Run: headless pygame with SDL's dummy video driver; simulated clock (each Clock.tick advances the game by its frame time, no real sleeping); random seed 0; keys injected as events and as key.get_pressed() state; no mouse input.
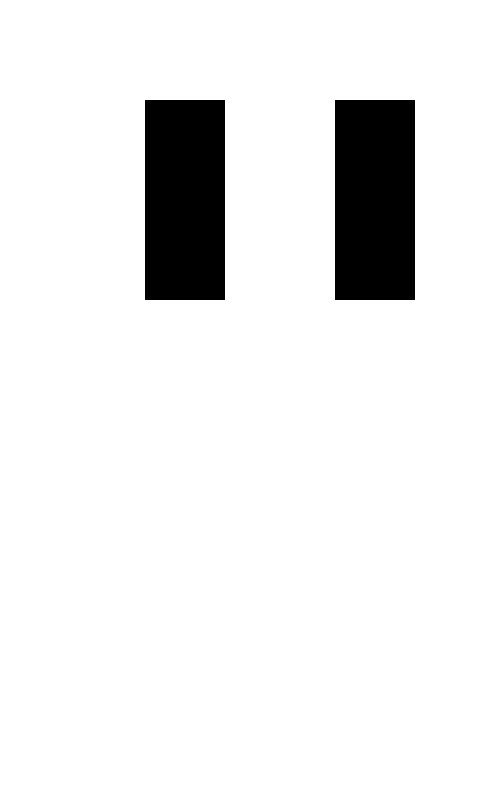
Frame 1 of 4 · flips 1–60 · no input
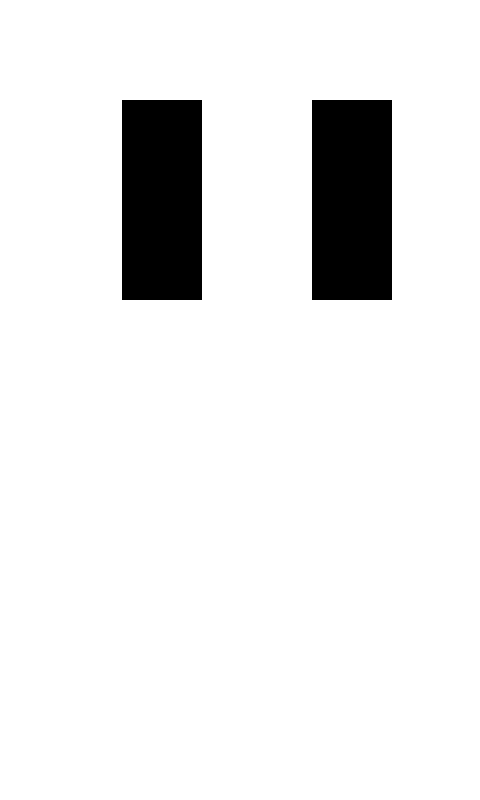
Frame 2 of 4 · flips 61–180 · tapped SPACE, RETURN · held RIGHT (→), D
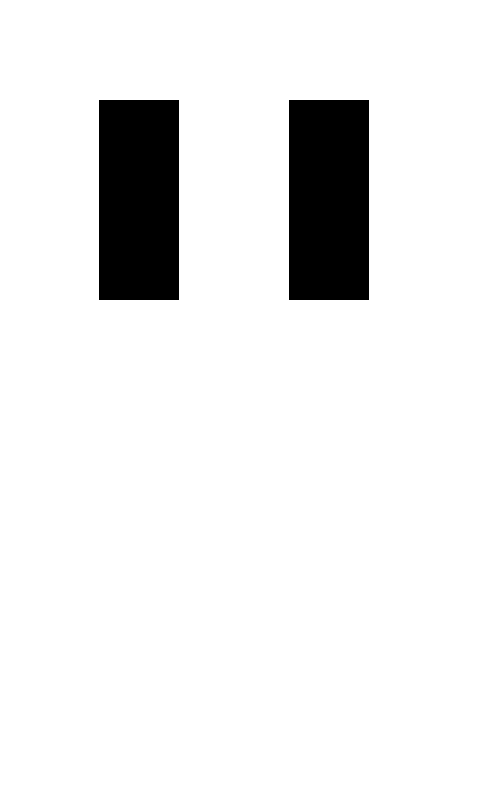
Frame 3 of 4 · flips 181–300 · held DOWN (↓), S
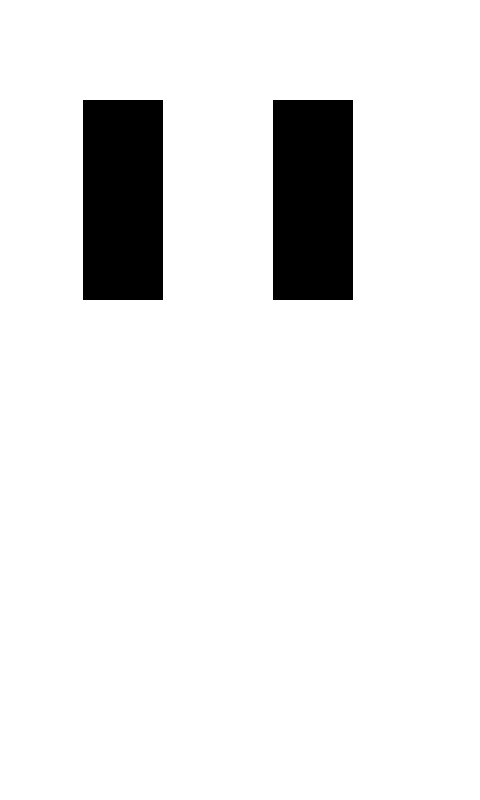
Frame 4 of 4 · flips 301–420 · held LEFT (←), A, UP (↑), W

The pygame program that drew these frames:

import os
import pygame
import math
import sys

# Set position (optional, in case you need to target a specific screen)
os.environ['SDL_VIDEO_WINDOW_POS'] = "1920,0"

# Initialize
pygame.init()
screen = pygame.display.set_mode((480, 800), pygame.NOFRAME)
pygame.display.set_caption("Blinking Eyes - Portrait")
clock = pygame.time.Clock()

# Colors
WHITE = (255, 255, 255)
BLACK = (0, 0, 0)

# Eye positions and dimensions (rotated 90°, so vertical rectangles)
eye_width = 80
eye_height = 200
left_eye_pos = [120, 100]  # x, y
right_eye_pos = [310, 100]

# Base Y position
eye_y = 100

# Eye oscillation parameters
amplitude = 40     # Max horizontal movement in pixels
speed = 0.002      # Movement speed (lower is slower)

# Main loop
running = True
start_time = pygame.time.get_ticks()
while running:
    for event in pygame.event.get():
        if event.type == pygame.QUIT:
            running = False

    # Time since start
    now = pygame.time.get_ticks()
    t = (now - start_time)

    # Oscillate x position using sine wave
    offset = amplitude * math.sin(speed * t)

    # Compute new eye positions
    left_eye_pos = [120 + offset, eye_y]
    right_eye_pos = [310 + offset, eye_y]

    # Draw
    screen.fill(WHITE)
    pygame.draw.rect(screen, BLACK, (left_eye_pos[0], left_eye_pos[1], eye_width, eye_height))
    pygame.draw.rect(screen, BLACK, (right_eye_pos[0], right_eye_pos[1], eye_width, eye_height))
    pygame.display.flip()
    clock.tick(2)

pygame.quit()
sys.exit()
